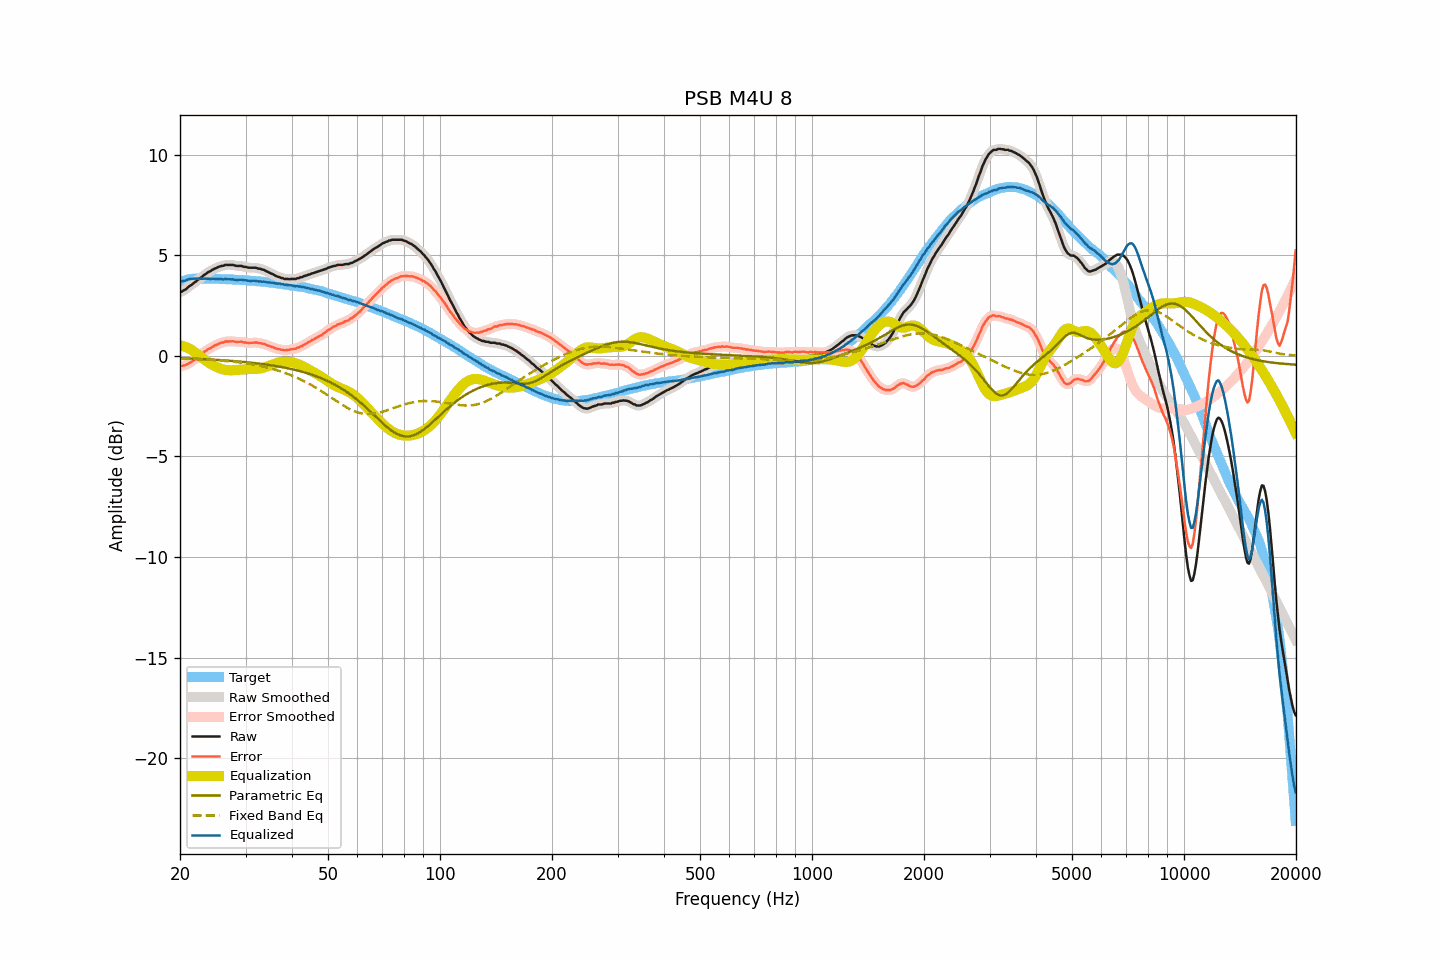

Data behind this chart, as committed beside it:
frequency, raw, smoothed, error, error_smoothed, equalization, parametric_eq, fixed_band_eq, equalized_raw, equalized_smoothed, target
20.00, 3.16, 3.16, -0.51, -0.51, 0.53, -0.12, -0.14, 3.69, 3.68, 3.67
20.20, 3.19, 3.19, -0.51, -0.50, 0.51, -0.12, -0.14, 3.70, 3.70, 3.70
20.40, 3.24, 3.23, -0.49, -0.49, 0.48, -0.12, -0.14, 3.72, 3.72, 3.73
20.61, 3.28, 3.28, -0.47, -0.47, 0.46, -0.13, -0.15, 3.74, 3.74, 3.75
20.81, 3.33, 3.34, -0.45, -0.44, 0.43, -0.13, -0.15, 3.76, 3.77, 3.78
21.02, 3.41, 3.40, -0.40, -0.40, 0.39, -0.13, -0.15, 3.80, 3.79, 3.81
21.23, 3.47, 3.46, -0.34, -0.35, 0.35, -0.13, -0.16, 3.82, 3.81, 3.82
21.44, 3.52, 3.53, -0.30, -0.30, 0.30, -0.14, -0.16, 3.83, 3.83, 3.82
21.66, 3.58, 3.58, -0.25, -0.25, 0.25, -0.14, -0.16, 3.83, 3.83, 3.83
21.87, 3.65, 3.64, -0.18, -0.19, 0.19, -0.14, -0.17, 3.84, 3.84, 3.83
22.09, 3.70, 3.71, -0.14, -0.13, 0.13, -0.15, -0.17, 3.83, 3.84, 3.84
22.31, 3.77, 3.77, -0.07, -0.07, 0.07, -0.15, -0.17, 3.84, 3.84, 3.84
22.54, 3.83, 3.83, -0.01, -0.01, 0.01, -0.16, -0.18, 3.84, 3.84, 3.84
22.76, 3.89, 3.89, 0.05, 0.05, -0.06, -0.16, -0.18, 3.83, 3.84, 3.84
22.99, 3.95, 3.95, 0.12, 0.12, -0.12, -0.16, -0.18, 3.83, 3.83, 3.83
23.22, 4.02, 4.01, 0.19, 0.18, -0.18, -0.17, -0.19, 3.84, 3.84, 3.83
23.45, 4.07, 4.07, 0.24, 0.25, -0.24, -0.17, -0.19, 3.83, 3.84, 3.83
23.69, 4.13, 4.13, 0.30, 0.30, -0.29, -0.18, -0.20, 3.84, 3.83, 3.83
23.92, 4.18, 4.17, 0.35, 0.34, -0.35, -0.18, -0.20, 3.84, 3.83, 3.83
24.16, 4.21, 4.22, 0.37, 0.39, -0.39, -0.18, -0.21, 3.82, 3.83, 3.84
24.40, 4.27, 4.27, 0.44, 0.43, -0.44, -0.19, -0.21, 3.83, 3.83, 3.84
24.65, 4.31, 4.31, 0.49, 0.48, -0.48, -0.19, -0.21, 3.83, 3.82, 3.82
24.89, 4.35, 4.35, 0.53, 0.53, -0.52, -0.20, -0.22, 3.83, 3.83, 3.82
25.14, 4.38, 4.39, 0.56, 0.56, -0.56, -0.20, -0.22, 3.82, 3.82, 3.82
25.39, 4.42, 4.42, 0.60, 0.60, -0.60, -0.21, -0.23, 3.82, 3.82, 3.82
25.65, 4.45, 4.44, 0.63, 0.63, -0.63, -0.21, -0.24, 3.82, 3.81, 3.82
25.91, 4.47, 4.47, 0.66, 0.66, -0.66, -0.22, -0.24, 3.81, 3.81, 3.81
26.16, 4.47, 4.49, 0.66, 0.68, -0.68, -0.22, -0.25, 3.79, 3.81, 3.81
26.43, 4.52, 4.51, 0.71, 0.70, -0.70, -0.23, -0.25, 3.82, 3.81, 3.81
26.69, 4.52, 4.52, 0.71, 0.71, -0.71, -0.23, -0.26, 3.81, 3.81, 3.81
26.96, 4.52, 4.52, 0.72, 0.72, -0.71, -0.24, -0.27, 3.81, 3.81, 3.80
27.23, 4.52, 4.52, 0.72, 0.72, -0.72, -0.25, -0.28, 3.80, 3.81, 3.80
27.50, 4.52, 4.52, 0.72, 0.72, -0.72, -0.25, -0.28, 3.80, 3.80, 3.80
27.77, 4.52, 4.51, 0.73, 0.72, -0.72, -0.26, -0.29, 3.80, 3.79, 3.79
28.05, 4.49, 4.49, 0.70, 0.71, -0.71, -0.26, -0.30, 3.78, 3.78, 3.79
28.33, 4.47, 4.48, 0.69, 0.70, -0.71, -0.27, -0.31, 3.76, 3.77, 3.78
28.62, 4.47, 4.47, 0.69, 0.69, -0.70, -0.28, -0.32, 3.77, 3.77, 3.78
28.90, 4.47, 4.47, 0.70, 0.70, -0.69, -0.29, -0.33, 3.78, 3.78, 3.77
29.19, 4.47, 4.46, 0.71, 0.69, -0.68, -0.29, -0.34, 3.79, 3.78, 3.76
29.48, 4.45, 4.45, 0.68, 0.68, -0.67, -0.30, -0.35, 3.78, 3.78, 3.77
29.78, 4.42, 4.43, 0.66, 0.67, -0.67, -0.31, -0.36, 3.75, 3.76, 3.76
30.08, 4.42, 4.41, 0.66, 0.65, -0.66, -0.31, -0.37, 3.76, 3.75, 3.76
30.38, 4.39, 4.39, 0.64, 0.65, -0.66, -0.32, -0.38, 3.73, 3.74, 3.75
30.68, 4.38, 4.38, 0.64, 0.64, -0.65, -0.33, -0.39, 3.73, 3.73, 3.74
30.99, 4.38, 4.38, 0.65, 0.64, -0.65, -0.34, -0.41, 3.73, 3.73, 3.73
31.30, 4.38, 4.38, 0.65, 0.65, -0.65, -0.35, -0.42, 3.73, 3.73, 3.73
31.61, 4.38, 4.38, 0.65, 0.66, -0.65, -0.36, -0.44, 3.73, 3.73, 3.73
31.93, 4.38, 4.37, 0.67, 0.66, -0.65, -0.37, -0.45, 3.73, 3.72, 3.71
32.24, 4.36, 4.36, 0.66, 0.65, -0.65, -0.38, -0.47, 3.71, 3.71, 3.70
32.57, 4.33, 4.34, 0.63, 0.64, -0.64, -0.38, -0.48, 3.69, 3.70, 3.70
32.89, 4.33, 4.32, 0.63, 0.63, -0.63, -0.39, -0.50, 3.70, 3.69, 3.70
33.22, 4.29, 4.30, 0.61, 0.61, -0.61, -0.41, -0.52, 3.68, 3.69, 3.68
33.55, 4.28, 4.27, 0.60, 0.59, -0.59, -0.42, -0.54, 3.69, 3.68, 3.68
33.89, 4.24, 4.24, 0.57, 0.56, -0.56, -0.43, -0.56, 3.68, 3.67, 3.67
34.23, 4.19, 4.20, 0.52, 0.54, -0.54, -0.44, -0.57, 3.65, 3.66, 3.67
34.57, 4.16, 4.16, 0.51, 0.50, -0.51, -0.45, -0.60, 3.65, 3.65, 3.65
34.92, 4.12, 4.12, 0.48, 0.48, -0.48, -0.46, -0.62, 3.64, 3.64, 3.64
35.27, 4.08, 4.08, 0.44, 0.45, -0.45, -0.47, -0.64, 3.63, 3.64, 3.64
35.62, 4.05, 4.04, 0.43, 0.42, -0.42, -0.49, -0.66, 3.63, 3.62, 3.62
35.97, 4.00, 4.00, 0.39, 0.39, -0.39, -0.50, -0.68, 3.61, 3.61, 3.61
... 635 more rows
